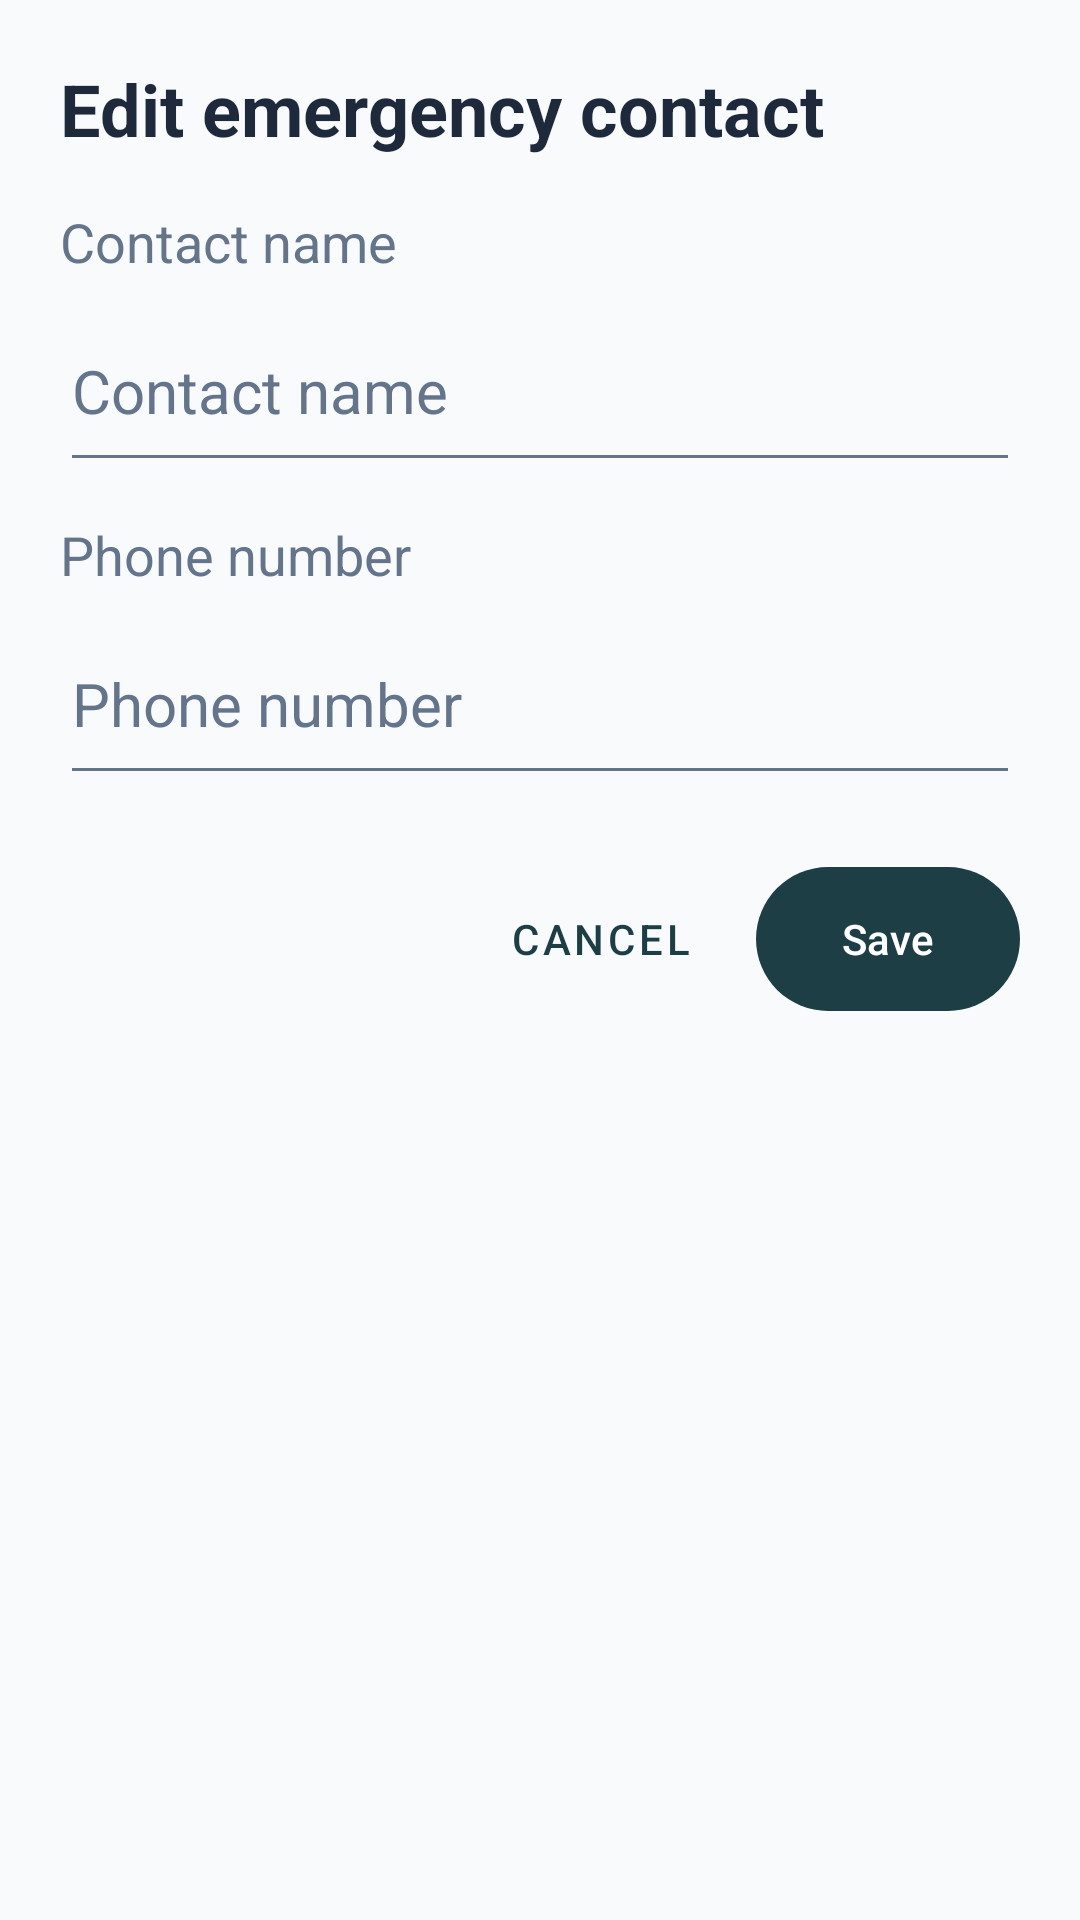

This screen was rendered from an Android layout file. Write that file and the resources it references.
<!-- AndroidManifest.xml: application theme Theme.VoiceAssistant -->
<!-- res/layout/dialog_edit_emergency_contact.xml -->
<?xml version="1.0" encoding="utf-8"?>
<ScrollView xmlns:android="http://schemas.android.com/apk/res/android"
    android:layout_width="match_parent"
    android:layout_height="wrap_content">

    <LinearLayout
        android:layout_width="match_parent"
        android:layout_height="wrap_content"
        android:orientation="vertical"
        android:padding="20dp">

        <TextView
            android:id="@+id/tv_dialog_title"
            android:layout_width="match_parent"
            android:layout_height="wrap_content"
            android:text="@string/edit_emergency_contact_title"
            android:textColor="@color/text_primary"
            android:textSize="24sp"
            android:textStyle="bold" />

        <TextView
            android:id="@+id/tv_name_label"
            android:layout_width="match_parent"
            android:layout_height="wrap_content"
            android:layout_marginTop="16dp"
            android:labelFor="@id/et_contact_name"
            android:text="@string/contact_name_label"
            android:textColor="@color/text_secondary"
            android:textSize="18sp" />

        <EditText
            android:id="@+id/et_contact_name"
            android:layout_width="match_parent"
            android:layout_height="64dp"
            android:layout_marginTop="4dp"
            android:autofillHints="name"
            android:hint="@string/contact_name_label"
            android:inputType="textCapWords"
            android:maxLines="1"
            android:textColor="@color/text_primary"
            android:textColorHint="@color/text_secondary"
            android:textSize="20sp" />

        <TextView
            android:id="@+id/tv_phone_label"
            android:layout_width="match_parent"
            android:layout_height="wrap_content"
            android:layout_marginTop="12dp"
            android:labelFor="@id/et_phone_number"
            android:text="@string/phone_number_label"
            android:textColor="@color/text_secondary"
            android:textSize="18sp" />

        <EditText
            android:id="@+id/et_phone_number"
            android:layout_width="match_parent"
            android:layout_height="64dp"
            android:layout_marginTop="4dp"
            android:autofillHints="phone"
            android:hint="@string/phone_number_label"
            android:inputType="phone"
            android:maxLines="1"
            android:textColor="@color/text_primary"
            android:textColorHint="@color/text_secondary"
            android:textSize="20sp" />

        <LinearLayout
            android:layout_width="match_parent"
            android:layout_height="wrap_content"
            android:layout_marginTop="20dp"
            android:gravity="end"
            android:orientation="horizontal">

            <com.google.android.material.button.MaterialButton
                android:id="@+id/btn_cancel"
                style="@style/Widget.MaterialComponents.Button.TextButton"
                android:layout_width="wrap_content"
                android:layout_height="56dp"
                android:text="@string/cancel" />

            <com.google.android.material.button.MaterialButton
                android:id="@+id/btn_save"
                android:layout_width="wrap_content"
                android:layout_height="56dp"
                android:layout_marginStart="8dp"
                android:text="@string/save" />
        </LinearLayout>
    </LinearLayout>
</ScrollView>
<!-- resources referenced by this layout -->
<resources>
  <color name="text_primary">#1E293B</color>
  <color name="text_secondary">#64748B</color>
  <string name="cancel">Cancel</string>
  <string name="contact_name_label">Contact name</string>
  <string name="edit_emergency_contact_title">Edit emergency contact</string>
  <string name="phone_number_label">Phone number</string>
  <string name="save">Save</string>
  <style name="Theme.VoiceAssistant" parent="Base.Theme.VoiceAssistant" />
  <style name="Base.Theme.VoiceAssistant" parent="Theme.Material3.Light.NoActionBar">
          <item name="colorPrimary">@color/primary</item>
          <item name="colorPrimaryDark">@color/primary_dark</item>
          <item name="colorAccent">@color/accent</item>
          <item name="android:windowBackground">@color/background</item>
          <item name="android:textColorPrimary">@color/text_primary</item>
          <item name="android:textColorSecondary">@color/text_secondary</item>
  
          <item name="colorSecondary">@color/secondary</item>
          <item name="android:navigationBarColor">@color/white</item>
          <item name="android:statusBarColor">@color/primary</item>
      </style>
  <color name="primary">#1E3E45</color>
  <color name="primary_dark">#132A2F</color>
  <color name="accent">#FEA64C</color>
  <color name="background">#F8FAFC</color>
  <color name="secondary">#FFF4E6</color>
  <color name="white">#FFFFFFFF</color>
</resources>
